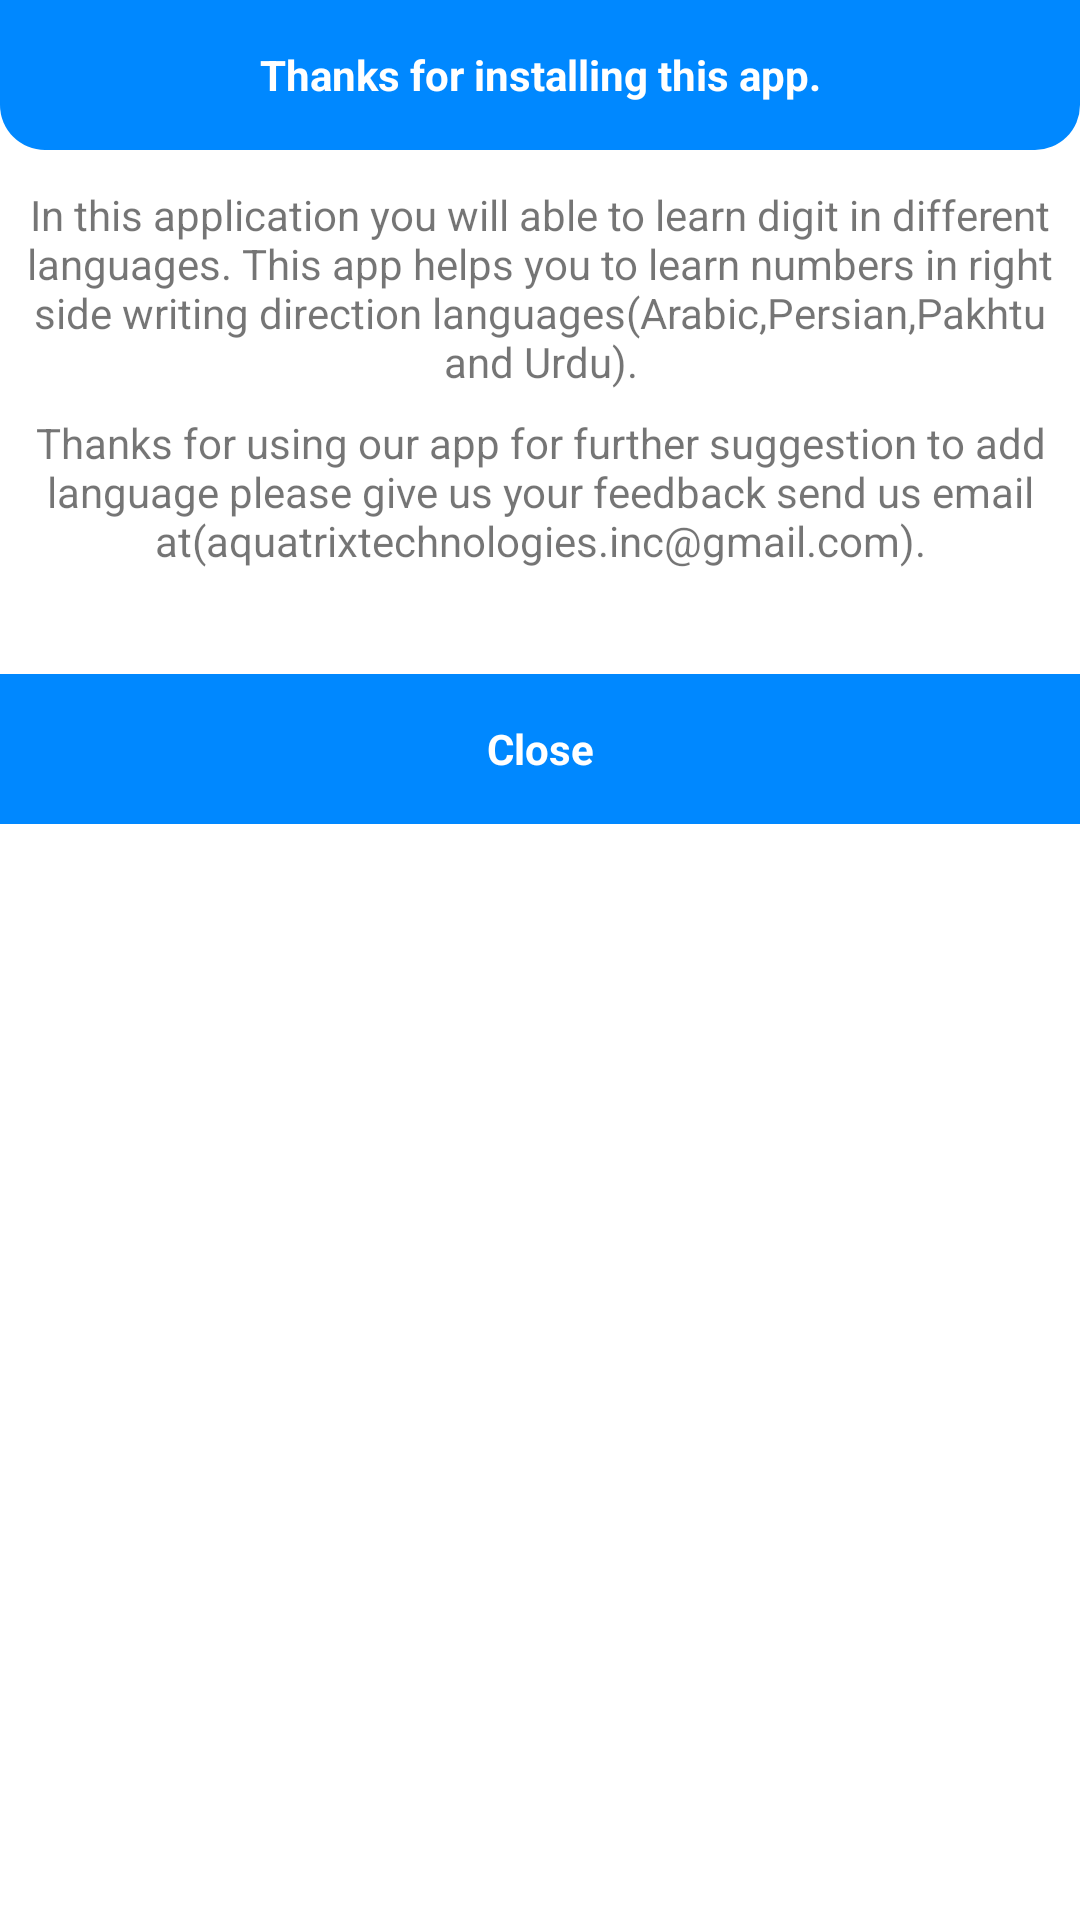

Layout XML and referenced resources for this Android screen:
<!-- AndroidManifest.xml: application theme AppTheme -->
<!-- res/layout/about_dialog.xml -->
<?xml version="1.0" encoding="utf-8"?>
<androidx.constraintlayout.widget.ConstraintLayout xmlns:android="http://schemas.android.com/apk/res/android"
    xmlns:app="http://schemas.android.com/apk/res-auto"
    xmlns:tools="http://schemas.android.com/tools"
    android:layout_width="match_parent"
    android:layout_height="match_parent"
    android:background="@android:color/white">

    <TextView
        android:id="@+id/textView46"
        android:layout_width="match_parent"
        android:layout_height="50dp"
        android:background="@drawable/header_board_bg"
        android:gravity="center"
        android:text="Thanks for installing this app."
        android:textColor="@android:color/white"
        android:textStyle="bold"
        app:layout_constraintEnd_toEndOf="parent"
        app:layout_constraintHorizontal_bias="0.5"
        app:layout_constraintStart_toStartOf="parent"
        app:layout_constraintTop_toTopOf="parent" />

    <TextView
        android:id="@+id/textView47"
        android:layout_width="0dp"
        android:layout_height="wrap_content"
        android:layout_marginStart="8dp"
        android:layout_marginTop="12dp"
        android:layout_marginEnd="8dp"
        android:gravity="center"
        android:text="@string/info_about"
        app:layout_constraintEnd_toEndOf="parent"
        app:layout_constraintHorizontal_bias="0.5"
        app:layout_constraintStart_toStartOf="parent"
        app:layout_constraintTop_toBottomOf="@+id/textView46" />

    <TextView
        android:id="@+id/textView48"
        android:layout_width="0dp"
        android:layout_height="wrap_content"
        android:layout_marginStart="8dp"
        android:layout_marginTop="8dp"
        android:layout_marginEnd="8dp"
        android:gravity="center"
        android:text="@string/thanks_and_feedback"
        app:layout_constraintEnd_toEndOf="parent"
        app:layout_constraintHorizontal_bias="0.5"
        app:layout_constraintStart_toStartOf="parent"
        app:layout_constraintTop_toBottomOf="@+id/textView47" />

    <TextView
        android:id="@+id/appVersion_tv"
        android:layout_width="wrap_content"
        android:layout_height="wrap_content"
        app:layout_constraintEnd_toEndOf="parent"
        app:layout_constraintHorizontal_bias="0.5"
        app:layout_constraintStart_toStartOf="parent"
        app:layout_constraintTop_toBottomOf="@+id/textView48" />


    <TextView
        android:id="@+id/aboutUsCloseApp_tv"
        android:layout_width="0dp"
        android:layout_height="50dp"
        android:layout_marginTop="16dp"
        android:background="@drawable/flat_button_ripple_bg"
        android:gravity="center"
        android:text="Close"
        android:textColor="@android:color/white"
        android:textStyle="bold"
        app:layout_constraintEnd_toEndOf="parent"
        app:layout_constraintStart_toStartOf="parent"
        app:layout_constraintTop_toBottomOf="@+id/appVersion_tv" />

</androidx.constraintlayout.widget.ConstraintLayout>
<!-- resources referenced by this layout -->
<resources>
  <!-- drawable flat_button_ripple_bg (drawable) -->
  <?xml version="1.0" encoding="utf-8"?>
  <ripple xmlns:android="http://schemas.android.com/apk/res/android"
      android:color="@android:color/white">
  
      <item android:id="@+id/mask">
          <shape
              android:shape="rectangle">
              <solid android:color="@color/colorAccent"/>
          </shape>
      </item>
      <item android:id="@+id/background">
          <shape
              android:shape="rectangle">
              <solid android:color="@color/colorAccent"/>
          </shape>
      </item>
  </ripple>
  <!-- drawable header_board_bg (drawable) -->
  <?xml version="1.0" encoding="utf-8"?>
  <shape xmlns:android="http://schemas.android.com/apk/res/android" android:shape="rectangle">
  
      <solid android:color="@color/colorAccent"/>
      <corners android:bottomLeftRadius="15dp"
          android:bottomRightRadius="15dp"/>
  
  </shape>
  <string name="info_about">In this application you will able to learn digit in different languages. This app helps you to learn numbers in right side writing direction languages(Arabic,Persian,Pakhtu and Urdu).</string>
  <string name="thanks_and_feedback">Thanks for using our app for further suggestion to add language please give us your feedback send us email at(aquatrixtechnologies.inc@gmail.com).</string>
  <style name="AppTheme" parent="Theme.MaterialComponents.Light.NoActionBar">
          
          <item name="colorPrimary">@color/colorPrimary</item>
          <item name="colorPrimaryDark">@color/colorPrimaryDark</item>
          <item name="colorAccent">@color/colorAccent</item>
  
          
          <item name="android:windowActivityTransitions">true</item>
  
      </style>
  <color name="colorAccent">#0088FF</color>
  <color name="colorPrimary">#121212</color>
  <color name="colorPrimaryDark">#060606</color>
</resources>
